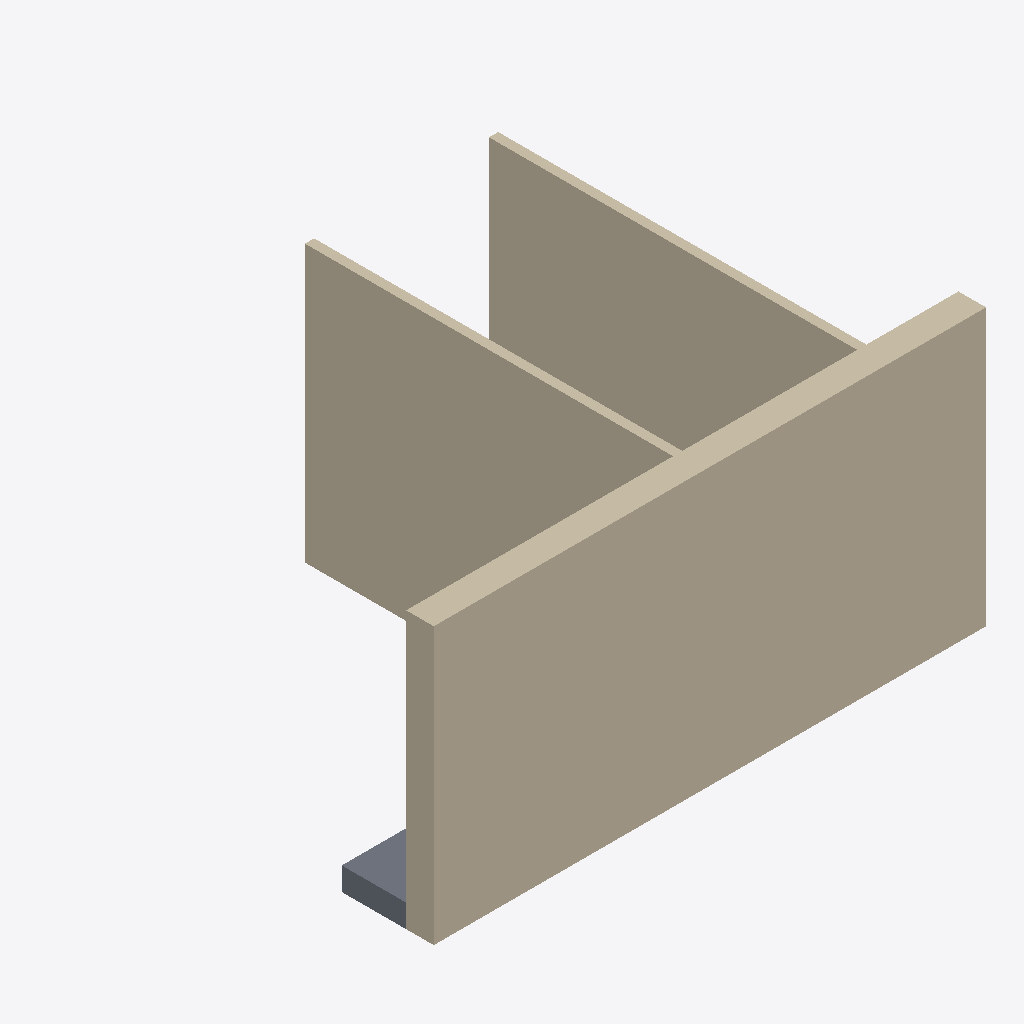
Isometric view of an IFC building model (IFC-SPF (STEP), schema IFC4, length unit metre), seen from the south-west, elements coloured by IFC class: 3 walls (beige), 1 slab (grey).
Extent 6.0 m × 4.3 m × 3.0 m (x, y, z). Elements (4): 3 IfcWall, 1 IfcSlab.

HEADER;
FILE_DESCRIPTION(('ViewDefinition[DesignTransferView]'),'2;1');
FILE_NAME('/dev/null','2026-11-10T11:00:59+04:00',(''),(''),'IfcOpenShell 0.9.0.post1','IfcOpenShell 0.9.0.post1','Nobody');
FILE_SCHEMA(('IFC4'));
ENDSEC;
DATA;
#1=IFCPROJECT('2zWjqpzKD9$Otl5kbDaMf_',$,'RoIM sample',$,$,$,$,(#10),#5);
#12=IFCSITE('1iucAOITvBnOVK16G70ohf',$,'Site',$,$,$,$,$,$,$,$,$,$,$);
#13=IFCBUILDING('3HcPIH1eH8nfEdEWQ4bqxH',$,'Building',$,$,$,$,$,$,$,$,$);
#14=IFCBUILDINGSTOREY('1jhMaTuLz2Buo7nu9CDQxQ',$,'Level 01',$,$,$,$,$,$,$);
#44=IFCWALL('3$GTMdk0P4tQVBF97y3LyE',$,'Core wall W-12',$,$,#65,#55,$,$);
#76=IFCWALL('1c9gzaloXAAuLF5oVXsQQp',$,'Partition P-07',$,$,#97,#87,$,$);
#114=IFCWALL('2OxKJnfaXDK8d4R_T_UtNL',$,'Partition P-08 (incomplete)',$,$,#135,#125,$,$);
#18=IFCSLAB('1wJsFYhFr4$hsJhxJ1eSDp',$,'Slab L01',$,$,#36,#25,$,$);
ENDSEC;
